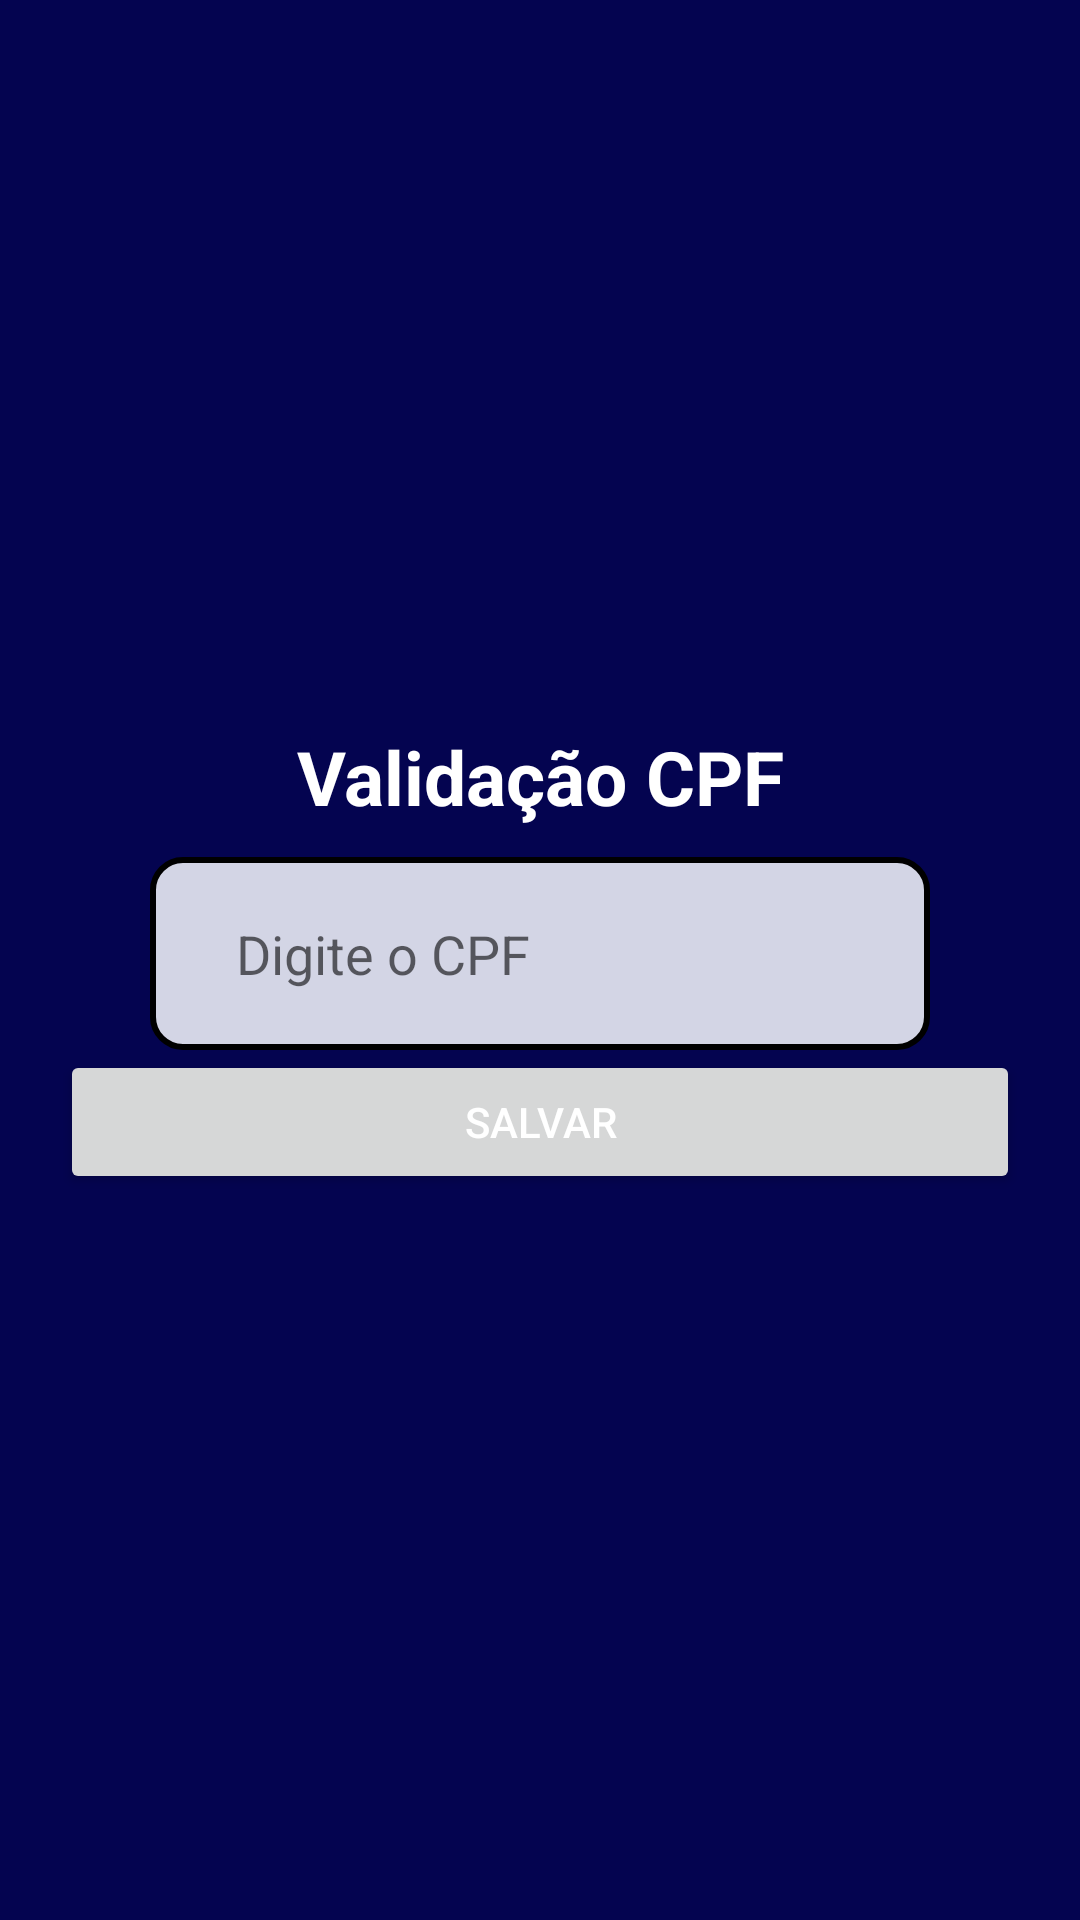

Produce the Android XML layout that renders to this screen, including the resource entries it uses.
<!-- AndroidManifest.xml: application theme Theme.IsTruck -->
<!-- res/layout/activity_tela_cdastros_cpf.xml -->
<?xml version="1.0" encoding="utf-8"?>
<androidx.constraintlayout.widget.ConstraintLayout xmlns:android="http://schemas.android.com/apk/res/android"
    xmlns:app="http://schemas.android.com/apk/res-auto"
    xmlns:tools="http://schemas.android.com/tools"
    android:layout_width="match_parent"
    android:layout_height="match_parent"
    android:background="#040450"
    tools:context=".TelaCdastrosCPF">
    <LinearLayout
        android:id="@+id/layCheck"
        android:layout_width="match_parent"
        android:layout_height="wrap_content"
        android:orientation="vertical"
        android:layout_margin="20dp"
        app:layout_constraintTop_toTopOf="parent"
        app:layout_constraintBottom_toBottomOf="parent">
        <TextView
            android:layout_width="match_parent"
            android:textSize="25dp"
            android:textAlignment="center"
            android:textColor="@color/white"
            android:textStyle="bold"
            android:layout_height="wrap_content"
            android:text="Validação CPF"/>

        <EditText
            android:id="@+id/edit_cpf"
            style="@style/Edit_Text"
            android:layout_width="match_parent"
            android:textColor="@color/black"
            android:hint="  Digite o CPF"
            android:drawableLeft="@drawable/ic_eye"
            android:layout_height="wrap_content"
            android:inputType="number"/>

        <Button
            android:id="@+id/btnCheck"
            android:layout_width="match_parent"
            android:textColor="@color/white"
            android:layout_height="wrap_content"
            android:text="Salvar"/>
    </LinearLayout>
    <TextView
        android:id="@+id/tvCheck"
        android:layout_width="match_parent"
        android:layout_height="wrap_content"
        android:gravity="center"
        android:textSize="20sp"
        app:layout_constraintTop_toBottomOf="@+id/layCheck"
        app:layout_constraintBottom_toBottomOf="parent"/>
</androidx.constraintlayout.widget.ConstraintLayout>
<!-- resources referenced by this layout -->
<resources>
  <style name="Edit_Text">
          <item name="android:layout_width">match_parent</item>
          <item name="android:layout_height">wrap_content</item>
          <item name="android:background">@drawable/edit_text</item>
          <item name="android:padding">20dp</item>
          <item name="android:layout_marginLeft">30dp</item>
          <item name="android:layout_marginRight">30dp</item>
          <item name="android:layout_marginTop">10dp</item>
          <item name="android:inputType">textImeMultiLine</item>
      </style>
  <style name="Theme.IsTruck" parent="Theme.MaterialComponents.DayNight.DarkActionBar">
          
          <item name="colorPrimary">@color/purple_500</item>
          <item name="colorPrimaryVariant">@color/purple_700</item>
          <item name="colorOnPrimary">@color/white</item>
          
          <item name="colorSecondary">@color/teal_200</item>
          <item name="colorSecondaryVariant">@color/teal_700</item>
          <item name="colorOnSecondary">@color/black</item>
          
          <item name="android:statusBarColor" tools:targetApi="l">?attr/colorPrimaryVariant</item>
          
      </style>
  <!-- drawable edit_text (drawable) -->
  <?xml version="1.0" encoding="utf-8"?>
  <shape xmlns:android="http://schemas.android.com/apk/res/android">
  
      <solid android:color="#D3D5E5"/>
      <corners android:radius="10dp"/>
      <stroke android:color="@color/black" android:width="2dp"/>
  
  </shape>
  <!-- not gathered from this repository: default colours our renderer supplied (Android Studio template values) -->
  <color name="purple_500">#FF6200EE</color>
  <color name="purple_700">#FF3700B3</color>
  <color name="teal_200">#FF03DAC5</color>
  <color name="teal_700">#FF018786</color>
  <color name="black">#FF000000</color>
  <color name="white">#FFFFFFFF</color>
</resources>
